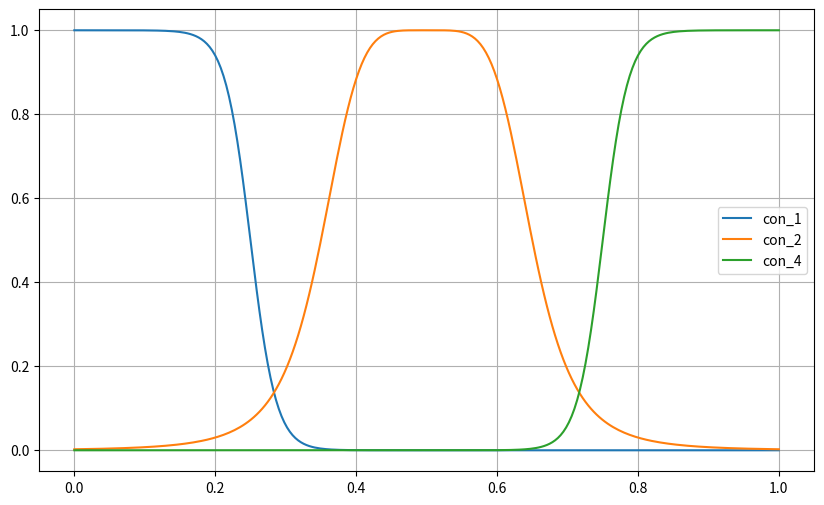

This chart was generated by the following Python code:
# import numpy as np
# import matplotlib.pyplot as plt

# Real=np.linspace(0,1,256)
# a=0.1#Ancho
# b=2.5#Caída
# c=0.5#Centro
# C1=1/(1+(np.abs((Real-c)/a)**(2*b)))
# a=10 #
# c=0.5#Punto de inflexión
# C2=1/(1+(np.exp((-a)*(Real-c))))
# C3=1/(1+(np.exp((a)*(Real-c))))

# plt.figure(0)
# plt.plot(Real,C1)
# plt.plot(Real,C2)
# plt.plot(Real,C3)
# plt.show()

import matplotlib.pyplot as plt
import numpy as np
plt.close('all')

def sigmoid(x,c,a, invertido=False):
    if invertido:
        out=1-(1/(1/1+np.exp(-a*(x-c))))
    else:
        out=1/(1+np.exp(-a*(x-c)))
    return out
def bell (x,a,b,c):
    out=1/(1+np.abs((x-c)/a)**(2*b))
    return out

def fuzzy_sets(pixel):
    Pmin=sigmoid(pixel,0.25,55,True)
    Pbla=bell(pixel,0.15,2.5,0.5)
    Pmed=bell(pixel,0.15,2.5,0.65)
    Pmax=sigmoid(pixel,0.75,55,False)

    #S y V
    '''
    Pmin=sigmoid(pixel,0.15,55,True)
    Pbla=bell(pixel,0.25,2.5,0.5)
    Pmax=sigmoid(pixel,0.5,55,False) #Para V la clara tiene que ir de la mitad para delante
    '''
    return Pmin, Pbla, Pmed,Pmax

def plot_fuzzy_sets():
    pixeles=np.linspace(0,1,256)
    Pmin_values=[]
    Pbla_values=[]
    Pmed_values=[]
    Pmax_values=[]
    for pix in pixeles:
        Pmin,Pbla,Pmed,Pmax=fuzzy_sets(pix)
        Pmin_values.append(Pmin)
        Pbla_values.append(Pbla)
        Pmed_values.append(Pmed)
        Pmax_values.append(Pmax)
    plt.figure(figsize=(10,6))
    plt.plot(pixeles,Pmin_values,label="con_1")
    plt.plot(pixeles,Pbla_values,label="con_2")
    # plt.plot(pixeles,Pmed_values,label="con_3")
    plt.plot(pixeles,Pmax_values,label="con_4")
    plt.legend()
    plt.grid(True)
    plt.show()

    #Proceso de determinación de conjuntos "Fuzzyfication"#
plot_fuzzy_sets()
